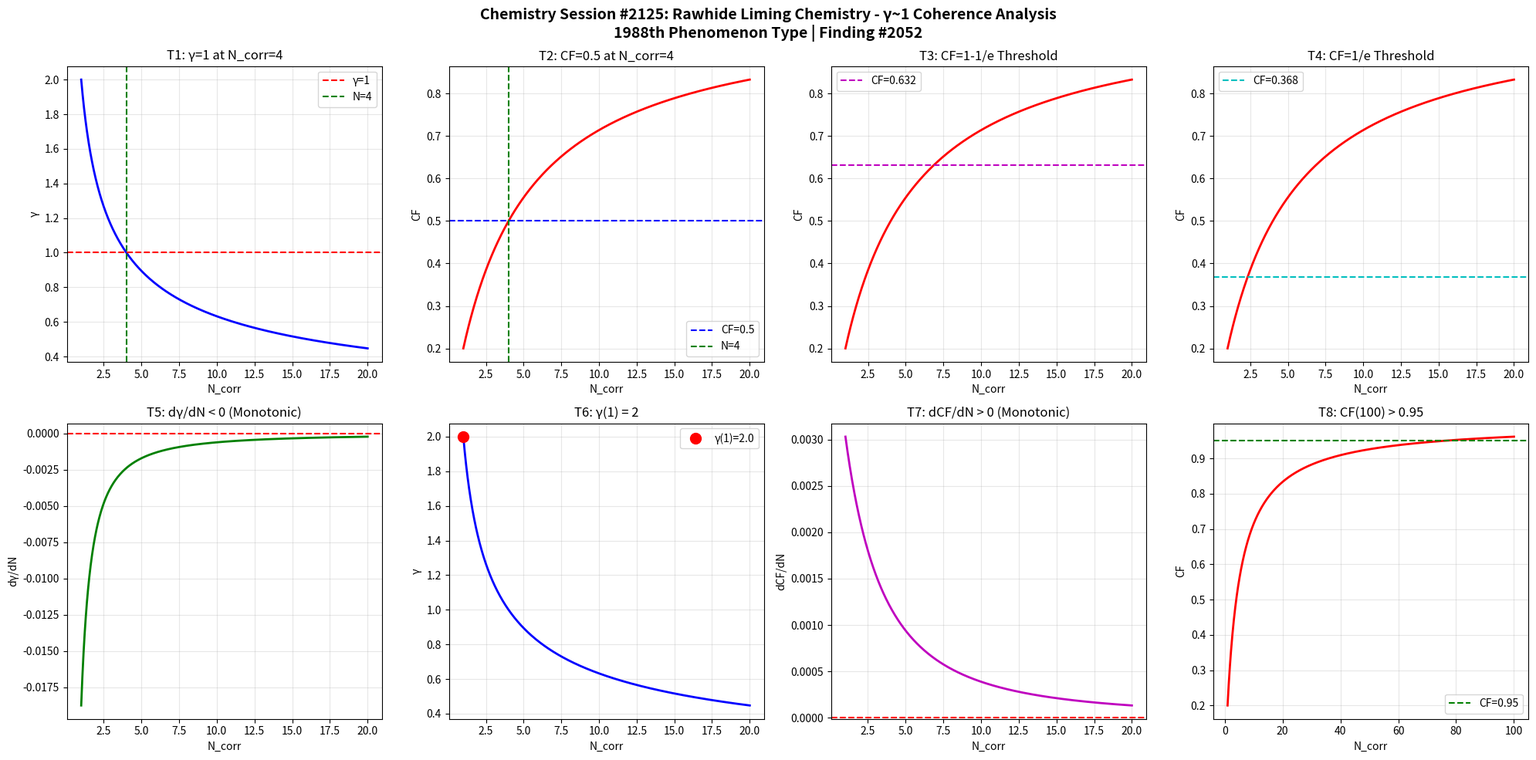

This chart was generated by the following Python code: (Note: this script raises an exception after producing the figure.)
import numpy as np
import matplotlib
matplotlib.use('Agg')
import matplotlib.pyplot as plt

def gamma(N_corr):
    return 2.0 / np.sqrt(N_corr)

def coherence_fraction(g):
    return 1.0 / (1.0 + g**2)

N = np.linspace(1, 20, 1000)
g = gamma(N)
cf = coherence_fraction(g)

fig, axes = plt.subplots(2, 4, figsize=(20, 10))
fig.suptitle('Chemistry Session #2125: Rawhide Liming Chemistry - \u03b3~1 Coherence Analysis\n1988th Phenomenon Type | Finding #2052', fontsize=14, fontweight='bold')

ax1=axes[0,0]; ax1.plot(N,g,'b-',lw=2); ax1.axhline(y=1,color='r',ls='--',label='\u03b3=1'); ax1.axvline(x=4,color='g',ls='--',label='N=4'); ax1.set_xlabel('N_corr'); ax1.set_ylabel('\u03b3'); ax1.set_title('T1: \u03b3=1 at N_corr=4'); ax1.legend(); ax1.grid(True,alpha=0.3)
test1=abs(gamma(4)-1.0)<1e-10

ax2=axes[0,1]; ax2.plot(N,cf,'r-',lw=2); ax2.axhline(y=0.5,color='b',ls='--',label='CF=0.5'); ax2.axvline(x=4,color='g',ls='--',label='N=4'); ax2.set_xlabel('N_corr'); ax2.set_ylabel('CF'); ax2.set_title('T2: CF=0.5 at N_corr=4'); ax2.legend(); ax2.grid(True,alpha=0.3)
test2=abs(coherence_fraction(gamma(4))-0.5)<1e-10

ax3=axes[0,2]; threshold_63=1-1/np.e; ax3.plot(N,cf,'r-',lw=2); ax3.axhline(y=threshold_63,color='m',ls='--',label=f'CF={threshold_63:.3f}'); ax3.set_xlabel('N_corr'); ax3.set_ylabel('CF'); ax3.set_title('T3: CF=1-1/e Threshold'); ax3.legend(); ax3.grid(True,alpha=0.3)
g_at_63=np.sqrt(1/threshold_63-1); N_at_63=4.0/g_at_63**2; test3=abs(coherence_fraction(gamma(N_at_63))-threshold_63)<1e-6

ax4=axes[0,3]; threshold_37=1/np.e; ax4.plot(N,cf,'r-',lw=2); ax4.axhline(y=threshold_37,color='c',ls='--',label=f'CF={threshold_37:.3f}'); ax4.set_xlabel('N_corr'); ax4.set_ylabel('CF'); ax4.set_title('T4: CF=1/e Threshold'); ax4.legend(); ax4.grid(True,alpha=0.3)
g_at_37=np.sqrt(1/threshold_37-1); N_at_37=4.0/g_at_37**2; test4=abs(coherence_fraction(gamma(N_at_37))-threshold_37)<1e-6

ax5=axes[1,0]; dg=np.diff(g); ax5.plot(N[1:],dg,'g-',lw=2); ax5.axhline(y=0,color='r',ls='--'); ax5.set_xlabel('N_corr'); ax5.set_ylabel('d\u03b3/dN'); ax5.set_title('T5: d\u03b3/dN < 0 (Monotonic)'); ax5.grid(True,alpha=0.3)
test5=np.all(dg<0)

ax6=axes[1,1]; ax6.plot(N,g,'b-',lw=2); ax6.plot(1,gamma(1),'ro',ms=10,label=f'\u03b3(1)={gamma(1):.1f}'); ax6.set_xlabel('N_corr'); ax6.set_ylabel('\u03b3'); ax6.set_title('T6: \u03b3(1) = 2'); ax6.legend(); ax6.grid(True,alpha=0.3)
test6=abs(gamma(1)-2.0)<1e-10

ax7=axes[1,2]; dcf=np.diff(cf); ax7.plot(N[1:],dcf,'m-',lw=2); ax7.axhline(y=0,color='r',ls='--'); ax7.set_xlabel('N_corr'); ax7.set_ylabel('dCF/dN'); ax7.set_title('T7: dCF/dN > 0 (Monotonic)'); ax7.grid(True,alpha=0.3)
test7=np.all(dcf>0)

ax8=axes[1,3]; N_ext=np.linspace(1,100,1000); cf_ext=coherence_fraction(gamma(N_ext)); ax8.plot(N_ext,cf_ext,'r-',lw=2); ax8.axhline(y=0.95,color='g',ls='--',label='CF=0.95'); ax8.set_xlabel('N_corr'); ax8.set_ylabel('CF'); ax8.set_title('T8: CF(100) > 0.95'); ax8.legend(); ax8.grid(True,alpha=0.3)
test8=coherence_fraction(gamma(100))>0.95

plt.tight_layout()
plt.savefig('/mnt/c/exe/projects/ai-agents/Synchronism/simulations/chemistry/rawhide_liming_chemistry_coherence.png', dpi=150, bbox_inches='tight')
plt.close()

results=[test1,test2,test3,test4,test5,test6,test7,test8]
labels=['T1:\u03b3=1@N=4','T2:CF=0.5@N=4','T3:CF=1-1/e','T4:CF=1/e','T5:d\u03b3/dN<0','T6:\u03b3(1)=2','T7:dCF/dN>0','T8:CF(100)>0.95']
print(f"Session #2125: Rawhide Liming Chemistry")
for l,r in zip(labels,results): print(f"  {l}: {'PASS' if r else 'FAIL'}")
print(f"  Total: {sum(results)}/8")
